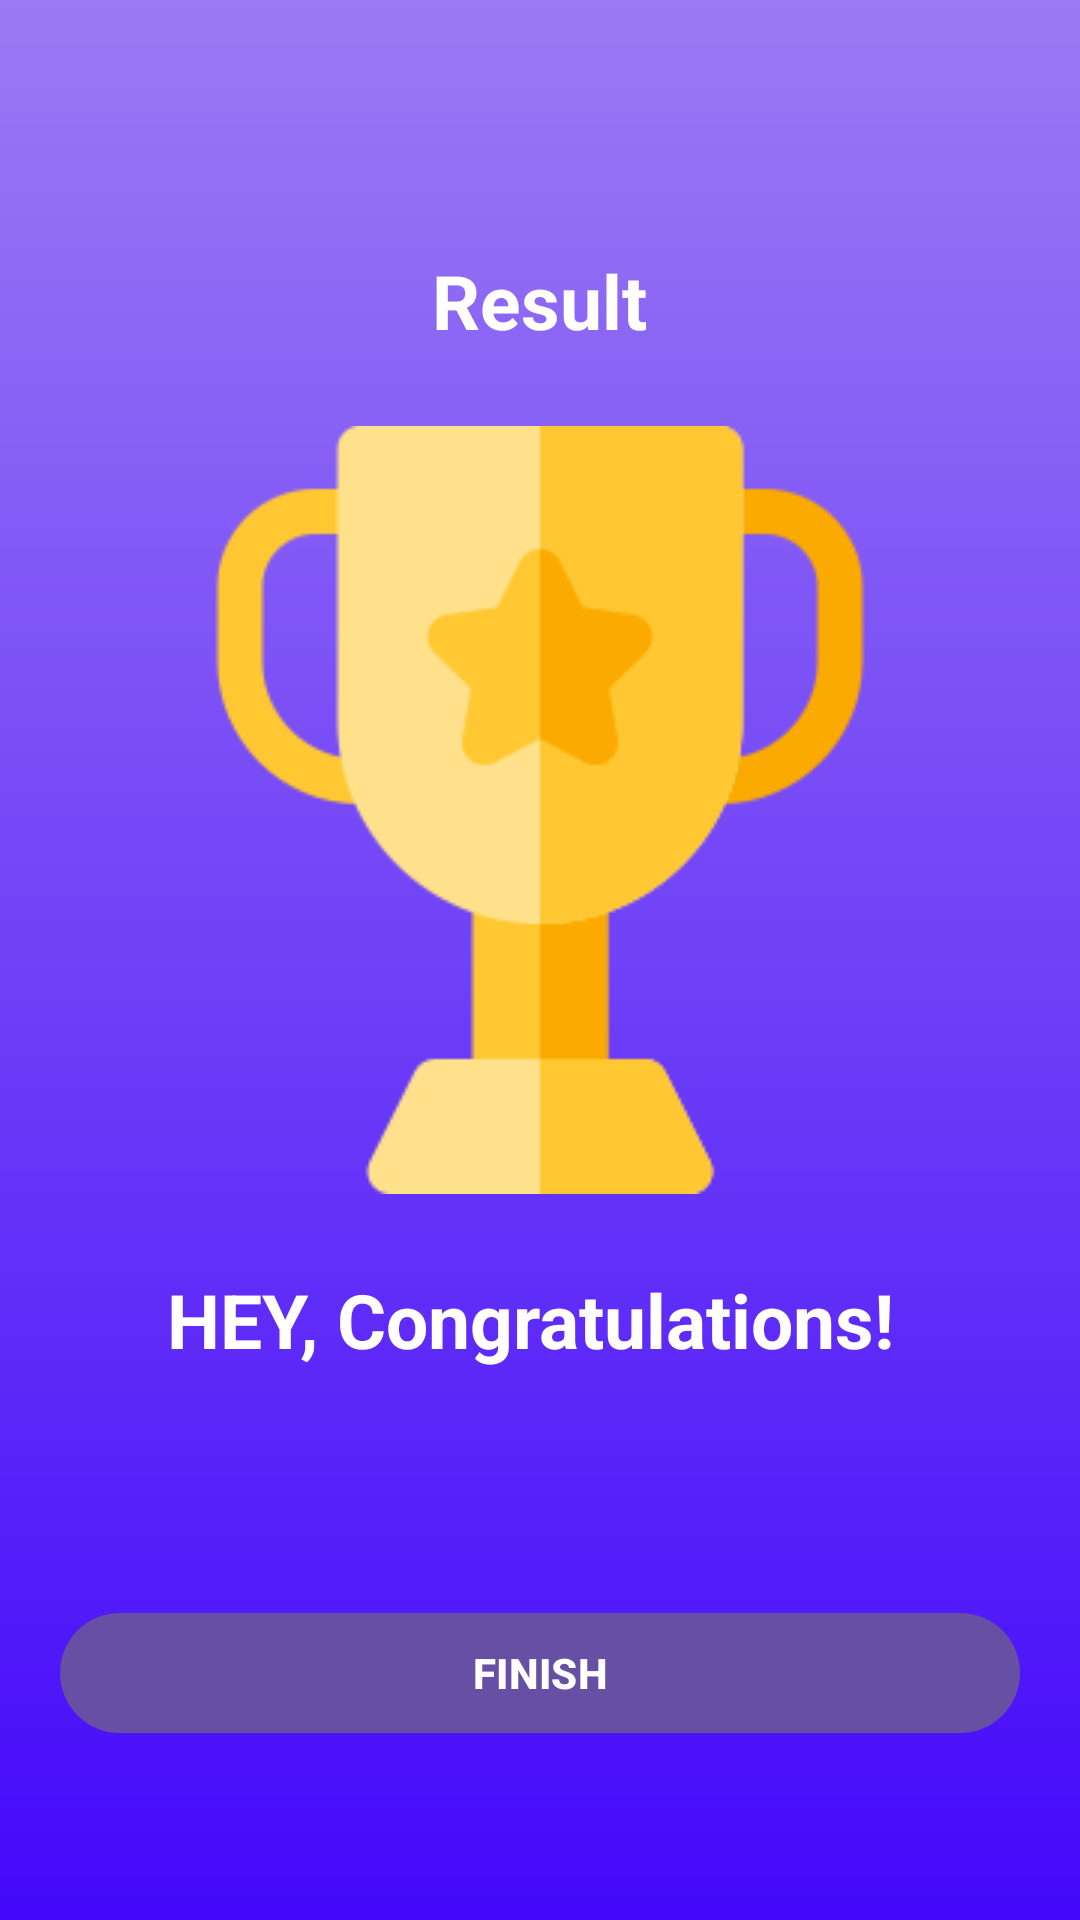

Layout XML and referenced resources for this Android screen:
<!-- AndroidManifest.xml: activity theme Theme.QuizApp.NoActionBar -->
<!-- res/layout/activity_result.xml -->
<?xml version="1.0" encoding="utf-8"?>
<LinearLayout xmlns:android="http://schemas.android.com/apk/res/android"
    xmlns:app="http://schemas.android.com/apk/res-auto"
    xmlns:tools="http://schemas.android.com/tools"
    android:layout_width="match_parent"
    android:layout_height="match_parent"
    android:background="@drawable/bg"
    android:gravity="center"
    android:orientation="vertical"
    android:padding="20dp"
    tools:context=".ui.ResultActivity">

    <TextView
        android:id="@+id/tv_result"
        android:layout_width="wrap_content"
        android:layout_height="wrap_content"
        android:layout_marginTop="25dp"
        android:text="Result"
        android:textColor="@android:color/white"
        android:textSize="25sp"
        android:textStyle="bold" />

    <ImageView
        android:id="@+id/image_trophy"
        android:layout_width="wrap_content"
        android:layout_height="wrap_content"
        android:layout_marginTop="25dp"
        android:src="@drawable/trophy" />

    <TextView
        android:layout_width="wrap_content"
        android:layout_height="wrap_content"
        android:layout_marginTop="25dp"
        android:text="HEY, Congratulations! "
        android:textColor="@android:color/white"
        android:textSize="25sp"
        android:textStyle="bold" />

    <TextView
        android:id="@+id/txtresult"
        android:layout_width="wrap_content"
        android:layout_height="wrap_content"
        android:layout_marginTop="25dp"
        android:textColor="@color/white"
        android:textSize="20sp"
        tools:text="Your score is 4 / 10"
        />

    <Button
        android:id="@+id/finish_button"
        android:layout_width="match_parent"
        android:layout_height="wrap_content"
        android:layout_marginTop="25dp"
        android:text="FINISH"
        android:textColor="@color/white"
        android:textStyle="bold" />
</LinearLayout>
<!-- resources referenced by this layout -->
<resources>
  <!-- drawable bg (drawable) -->
  <?xml version="1.0" encoding="utf-8"?>
  <shape android:shape="rectangle" xmlns:android="http://schemas.android.com/apk/res/android">
  <gradient android:startColor="#4308FA"
      android:endColor="#9B7AF4"
      android:angle="90"/>
  </shape>
  <!-- drawable trophy: png bitmap (drawable, 7373 bytes) -->
  <style name="Theme.QuizApp.NoActionBar" parent="Base.Theme.QuizApp">
          <item name="windowActionBar">false</item>
          <item name="windowNoTitle">true</item>
          <item name="android:windowFullscreen">true</item>
      </style>
  <style name="Base.Theme.QuizApp" parent="Theme.Material3.DayNight">
          
          
  
      </style>
  <!-- not gathered from this repository: default colours our renderer supplied (Android Studio template values) -->
  <color name="white">#FFFFFFFF</color>
</resources>
